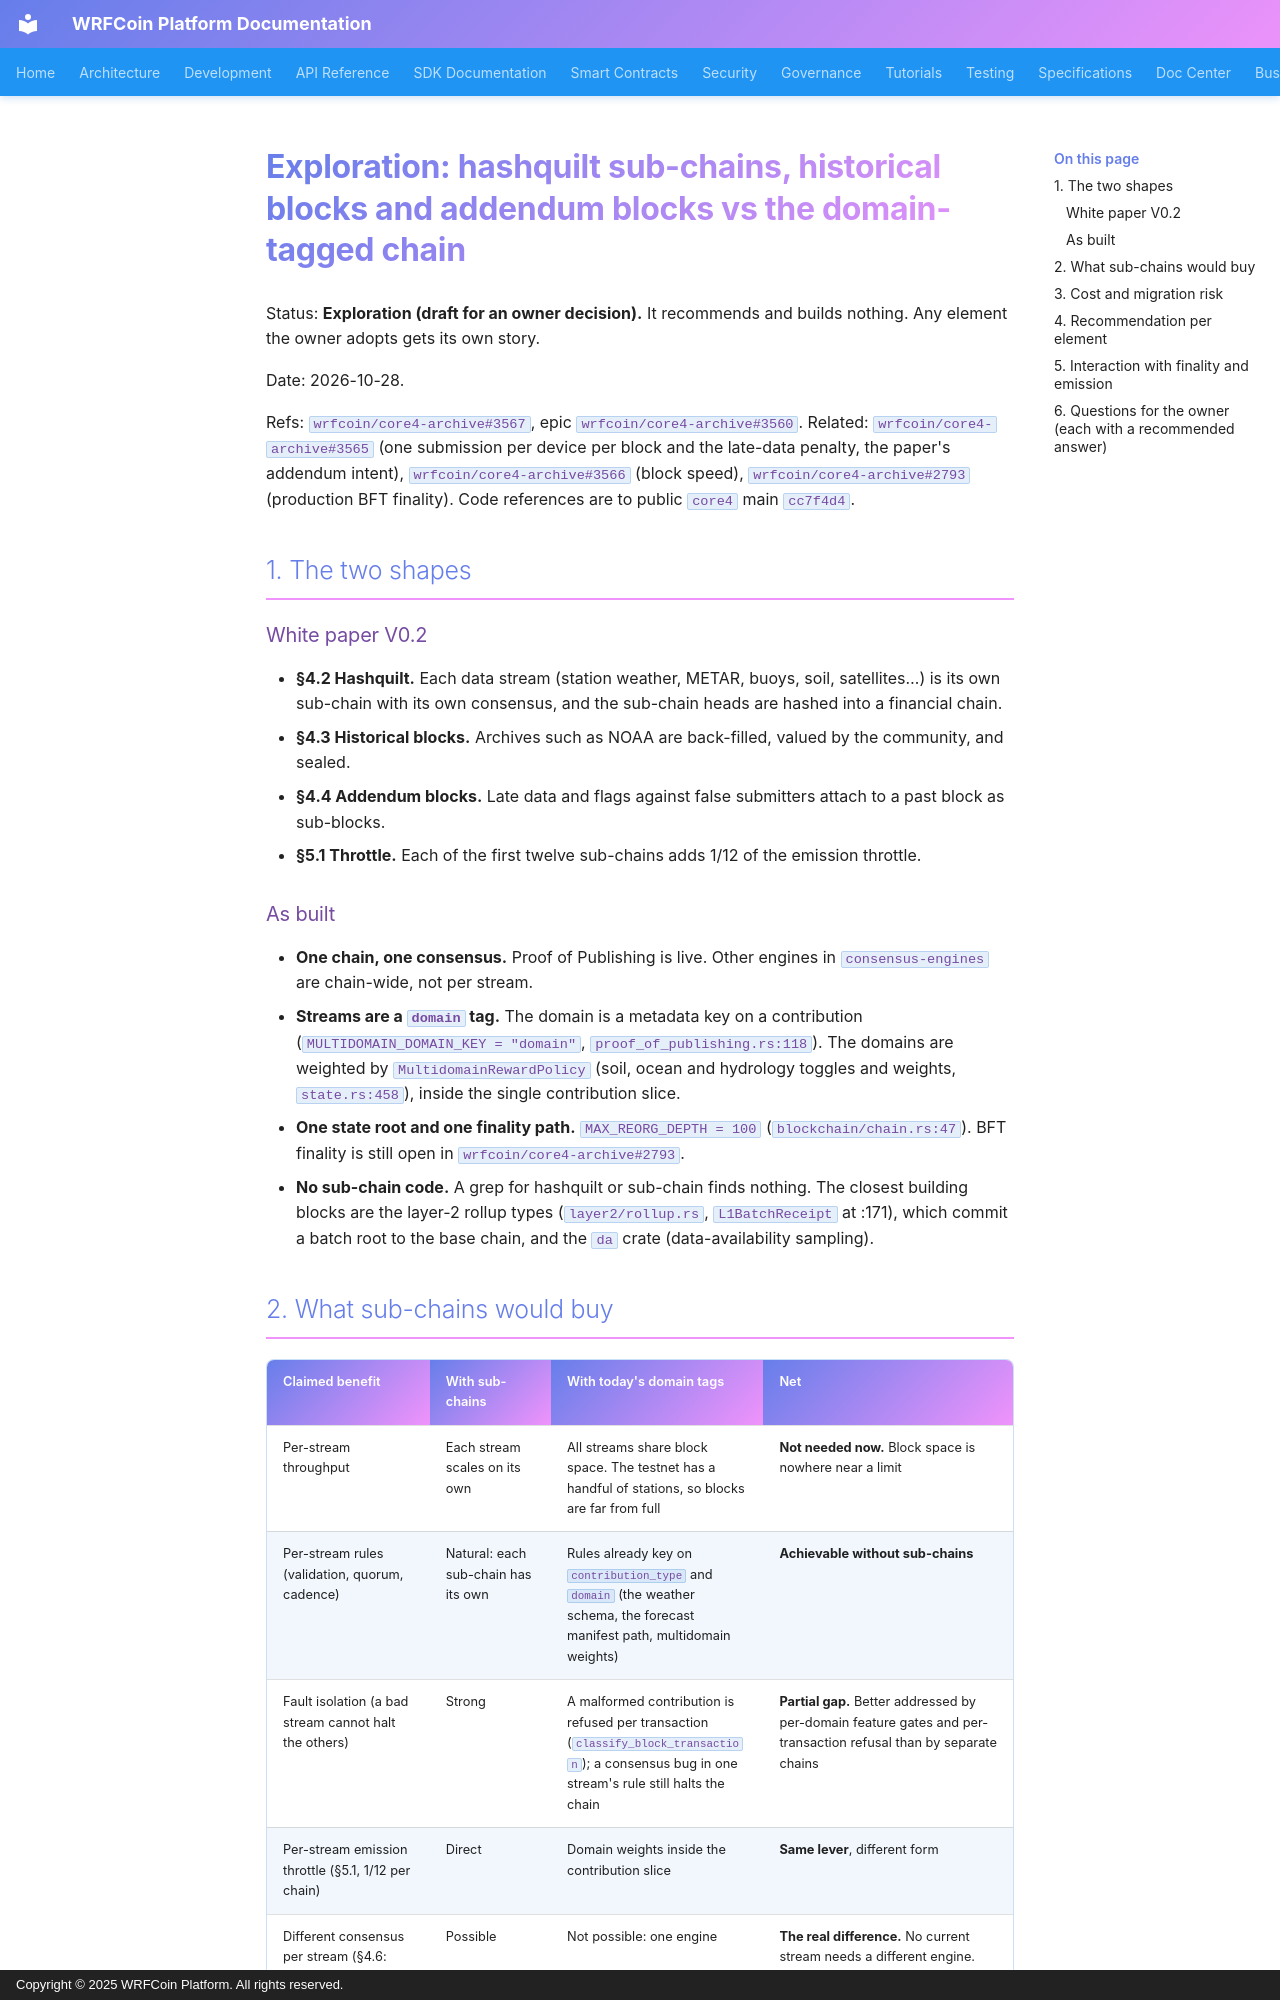

repository: wrfcoin/core4 · page: design/2026-10-28-3567-hashquilt-vs-domain-tags/index.html · generator: mkdocs · copyright: Copyright © 2025 WRFCoin Platform. All rights reserved.

# Exploration: hashquilt sub-chains, historical blocks and addendum blocks vs the domain-tagged chain

Status: **Exploration (draft for an owner decision).** It recommends and builds nothing. Any
element the owner adopts gets its own story.

Date: 2026-10-28.

Refs: `wrfcoin/core4-archive#3567`, epic `wrfcoin/core4-archive#3560`. Related: `wrfcoin/core4-archive#3565` (one
submission per device per block and the late-data penalty, the paper's addendum intent), `wrfcoin/core4-archive#3566`
(block speed), `wrfcoin/core4-archive#2793` (production BFT finality). Code references are to public `core4` main
`cc7f4d4`.

## 1. The two shapes

### White paper V0.2

- **§4.2 Hashquilt.** Each data stream (station weather, METAR, buoys, soil, satellites…) is its
  own sub-chain with its own consensus, and the sub-chain heads are hashed into a financial chain.
- **§4.3 Historical blocks.** Archives such as NOAA are back-filled, valued by the community, and
  sealed.
- **§4.4 Addendum blocks.** Late data and flags against false submitters attach to a past block as
  sub-blocks.
- **§5.1 Throttle.** Each of the first twelve sub-chains adds 1/12 of the emission throttle.

### As built

- **One chain, one consensus.** Proof of Publishing is live. Other engines in
  `consensus-engines` are chain-wide, not per stream.
- **Streams are a `domain` tag.** The domain is a metadata key on a contribution
  (`MULTIDOMAIN_DOMAIN_KEY = "domain"`, `proof_of_publishing.rs:118`). The domains are weighted by
  `MultidomainRewardPolicy` (soil, ocean and hydrology toggles and weights, `state.rs:458`), inside
  the single contribution slice.
- **One state root and one finality path.** `MAX_REORG_DEPTH = 100` (`blockchain/chain.rs:47`).
  BFT finality is still open in `wrfcoin/core4-archive#2793`.
- **No sub-chain code.** A grep for hashquilt or sub-chain finds nothing. The closest building
  blocks are the layer-2 rollup types (`layer2/rollup.rs`, `L1BatchReceipt` at :171), which commit
  a batch root to the base chain, and the `da` crate (data-availability sampling).

## 2. What sub-chains would buy

| Claimed benefit | With sub-chains | With today's domain tags | Net |
|---|---|---|---|
| Per-stream throughput | Each stream scales on its own | All streams share block space. The testnet has a handful of stations, so blocks are far from full | **Not needed now.** Block space is nowhere near a limit |
| Per-stream rules (validation, quorum, cadence) | Natural: each sub-chain has its own | Rules already key on `contribution_type` and `domain` (the weather schema, the forecast manifest path, multidomain weights) | **Achievable without sub-chains** |
| Fault isolation (a bad stream cannot halt the others) | Strong | A malformed contribution is refused per transaction (`classify_block_transaction`); a consensus bug in one stream's rule still halts the chain | **Partial gap.** Better addressed by per-domain feature gates and per-transaction refusal than by separate chains |
| Per-stream emission throttle (§5.1, 1/12 per chain) | Direct | Domain weights inside the contribution slice | **Same lever**, different form |
| Different consensus per stream (§4.6: dPoS, proof of ownership, capacity, analysis) | Possible | Not possible: one engine | **The real difference.** No current stream needs a different engine. Forecasts use commit/reveal plus oracle attestation; keepers and processors use receipts, as in node-share settlement |
